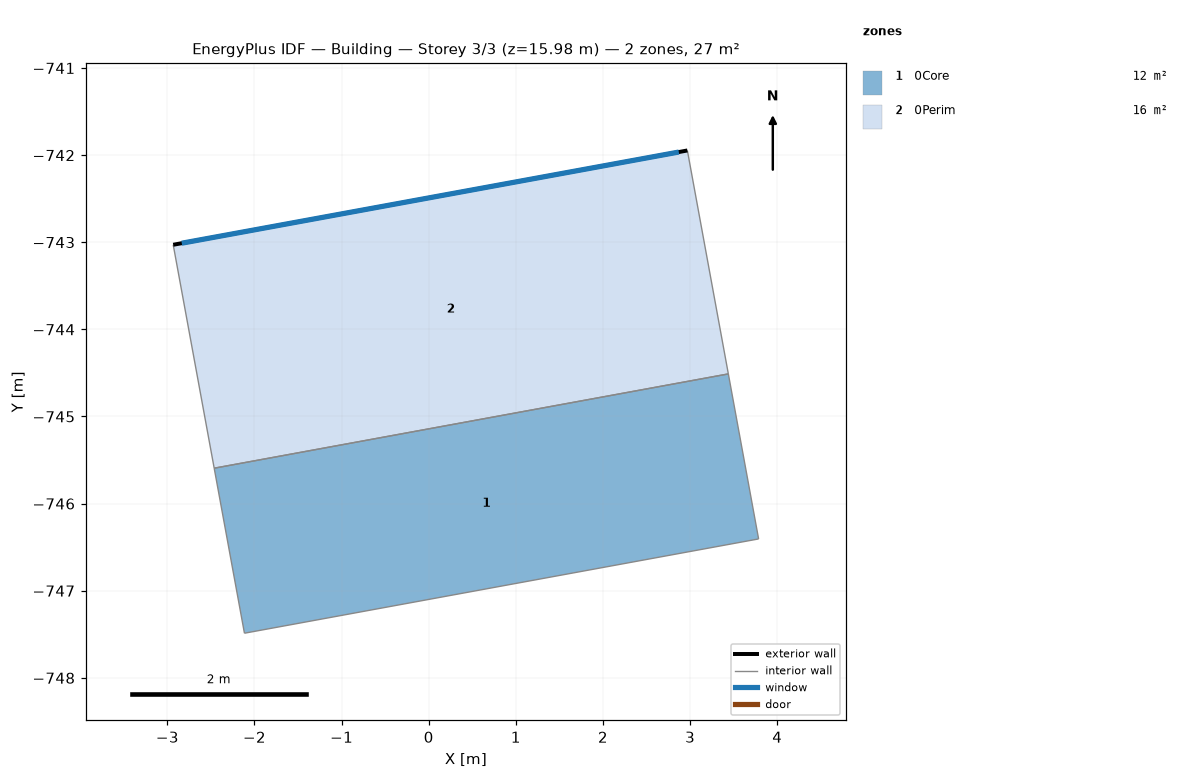
=== STOREY PLAN SPEC (per zone: floor XY polygon, exterior-wall plan segments, windows/doors) ===
zone 1: 0Core  (11.6 m²)
  floor: (3.44, -744.51) (3.79, -746.41) (-2.12, -747.49) (-2.46, -745.59)
  interior walls: 4
zone 2: 0Perim  (15.6 m²)
  floor: (2.97, -741.95) (3.44, -744.51) (-2.46, -745.59) (-2.93, -743.03)
  exterior wall: (-2.93, -743.03) – (2.97, -741.95)  [6.0 m]
    window: (-2.83, -743.01) – (2.87, -741.96)  [6.4 m²]
  interior walls: 3

=== DERIVED (storey summary) ===
Building: Building
Storey: 3 of 3  (floor level z = 15.98 m)
Storey gross floor area: 27.2 m²
Zones on this storey: 2
  - 0Core: floor 11.6 m²
  - 0Perim: floor 15.6 m²; exterior wall 6.0 m (32.0 m²); 1 window(s) 6.4 m²; WWR 20.0%
Zone adjacency (shared interzone walls):
  - 0Core ↔ 0Perim